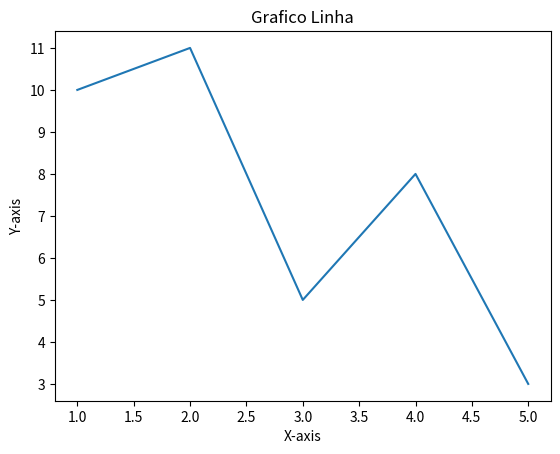

Python code for this plot:
import matplotlib.pyplot as plt

x = [1,2,3,4,5]
y = [10,11,5,8,3]

plt.plot(x,y)
plt.title('Grafico Linha')
plt.xlabel('X-axis')
plt.ylabel('Y-axis')

plt.show()